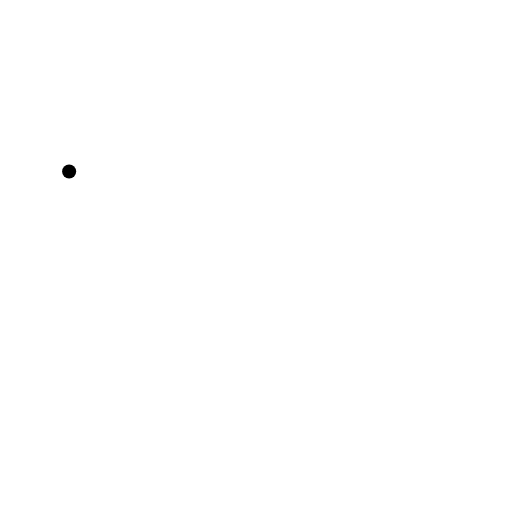
t = 0.00 s
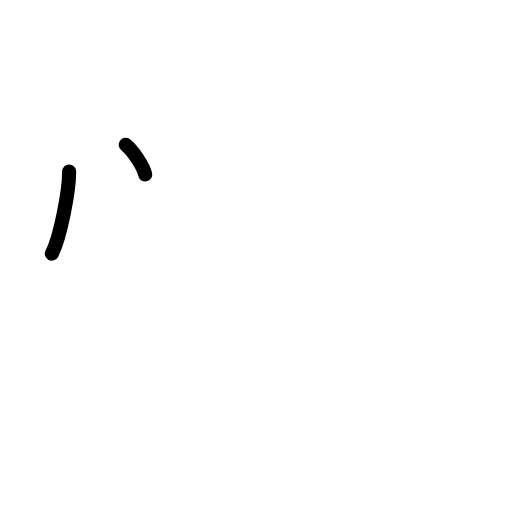
t = 1.50 s
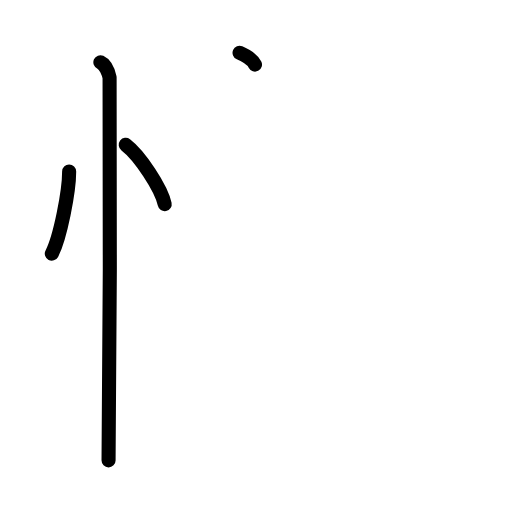
t = 3.25 s
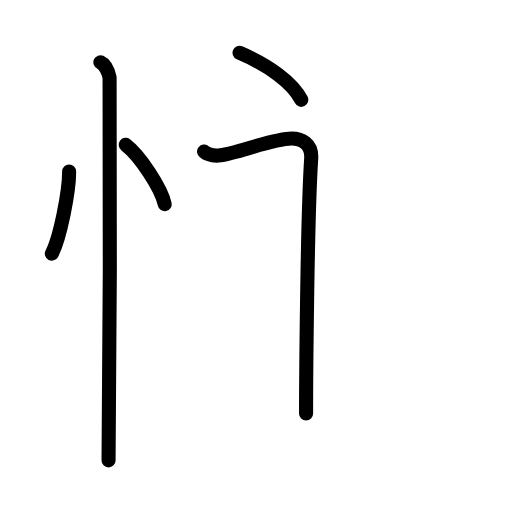
t = 4.80 s
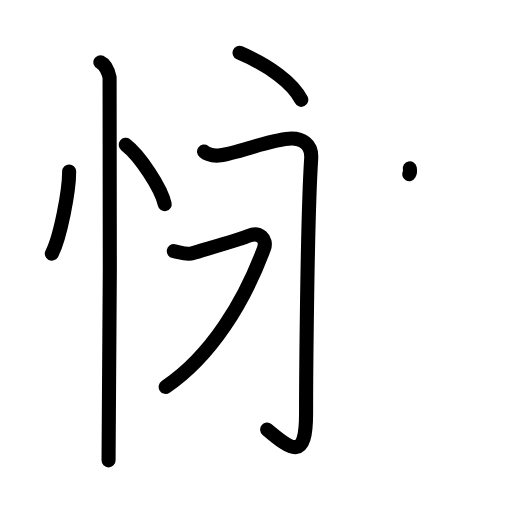
t = 6.38 s
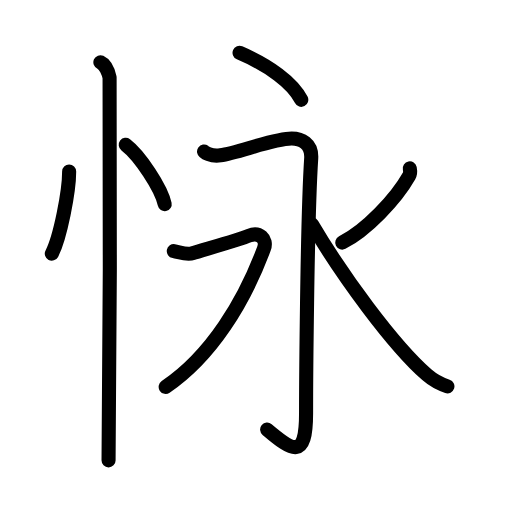
t = 8.00 s

The animated SVG that drew these frames (rendered in a browser with its animation timeline set to each time). Animation: 25 SMIL elements (animate=25); one cycle of 8.00 s.

<?xml version="1.0" encoding="UTF-8"?>
<!--
AniKanjiVG is licensed by CC-BY-SA Paul C. Sommerhoff (https://bitbucket.org/sommerhoff/anikanjivg).
AniKanjiVG uses KanjiVG which is licensed by CC-BY-SA Ulrich Apel (http://kanjivg.tagaini.net).
See also http://creativecommons.org/licenses/by-sa/3.0/
-->
<svg xmlns:kvg='http://kanjivg.tagaini.net' xmlns='http://www.w3.org/2000/svg' width='109' height='109' viewBox='0 0 109 109' style='fill:none;stroke:#000000;stroke-width:3;stroke-linecap:round;stroke-linejoin:round;' id="kvg:kanji_0603a"><g id="kvg:0603a" kvg:element="怺"><g id="kvg:0603a-g1" kvg:element="忄" kvg:variant="true" kvg:original="心" kvg:position="left" kvg:radical="general"><path id="kvg:0603a-s1" kvg:type="㇔" d="M14.72,36.5c0.02,4.31-1.94,14.14-3.69,17.5"><animate attributeName="d" begin="0.0s" dur="1.0s" from="M14.72,36.5C14.72,36.5,14.72,36.5,14.72,36.5" to="M14.72,36.5c0.02,4.31-1.94,14.14-3.69,17.5" />
</path>
<path id="kvg:0603a-s2" kvg:type="㇔" d="M26.77,30.83c2.93,2.23,7.56,9.17,8.29,12.63"><animate attributeName="d" begin="1.0s" dur="1.0s" from="M26.77,30.83C26.77,30.83,26.77,30.83,26.77,30.83" to="M26.77,30.83c2.93,2.23,7.56,9.17,8.29,12.63" />
<animate attributeName="d" begin="0s" dur="1.0s" from="M-100,-100" to="M-100,-100" />
</path>
<path id="kvg:0603a-s3" kvg:type="㇑" d="M21.37,13.25c1.09,0.5,1.74,2.25,1.96,3.25c0.22,1,0,75.25-0.22,81.5"><animate attributeName="d" begin="2.0s" dur="0.5s" from="M21.37,13.25C21.37,13.25,21.37,13.25,21.37,13.25" to="M21.37,13.25c1.09,0.5,1.74,2.25,1.96,3.25" />
<animate attributeName="d" begin="2.5s" dur="0.5s" from="M21.37,13.25c1.09,0.5,1.74,2.25,1.96,3.25c0,0,0,0,0,0,0" to="M21.37,13.25c1.09,0.5,1.74,2.25,1.96,3.25c0.22,1,0,75.25-0.22,81.5" />
<animate attributeName="d" begin="0s" dur="2.0s" from="M-100,-100" to="M-100,-100" />
</path>
</g>
<g id="kvg:0603a-g2" kvg:element="永" kvg:position="right"><g id="kvg:0603a-g3" kvg:element="丶" kvg:position="top"><path id="kvg:0603a-s4" kvg:type="㇔" d="M51,11.25c6.26,2.67,11.27,6.33,13.14,10"><animate attributeName="d" begin="3.0s" dur="1.0s" from="M51,11.25C51,11.25,51,11.25,51,11.25" to="M51,11.25c6.26,2.67,11.27,6.33,13.14,10" />
<animate attributeName="d" begin="0s" dur="3.0s" from="M-100,-100" to="M-100,-100" />
</path>
</g>
<g id="kvg:0603a-g4" kvg:element="水" kvg:variant="true" kvg:position="bottom"><path id="kvg:0603a-s5" kvg:type="㇆" d="M43.44,32.25c0.02,0.12,1.42,1.12,3.48,0.81c3.8-0.56,11.46-3.56,15.17-3.56c1.96,0,4.37,1.01,4.16,4.25c-0.89,13.75-1.09,49.72-1.09,54.27c0,9.98-2.9,7.98-8.29,3.42"><animate attributeName="d" begin="4.0s" dur="0.2s" from="M43.44,32.25C43.44,32.25,43.44,32.25,43.44,32.25" to="M43.44,32.25c0.02,0.12,1.42,1.12,3.48,0.81" />
<animate attributeName="d" begin="4.2s" dur="0.2s" from="M43.44,32.25c0.02,0.12,1.42,1.12,3.48,0.81c0,0,0,0,0,0,0" to="M43.44,32.25c0.02,0.12,1.42,1.12,3.48,0.81c3.8-0.56,11.46-3.56,15.17-3.56" />
<animate attributeName="d" begin="4.4s" dur="0.2s" from="M43.44,32.25c0.02,0.12,1.42,1.12,3.48,0.81c3.8-0.56,11.46-3.56,15.17-3.56c0,0,0,0,0,0,0" to="M43.44,32.25c0.02,0.12,1.42,1.12,3.48,0.81c3.8-0.56,11.46-3.56,15.17-3.56c1.96,0,4.37,1.01,4.16,4.25" />
<animate attributeName="d" begin="4.6s" dur="0.2s" from="M43.44,32.25c0.02,0.12,1.42,1.12,3.48,0.81c3.8-0.56,11.46-3.56,15.17-3.56c1.96,0,4.37,1.01,4.16,4.25c0,0,0,0,0,0,0" to="M43.44,32.25c0.02,0.12,1.42,1.12,3.48,0.81c3.8-0.56,11.46-3.56,15.17-3.56c1.96,0,4.37,1.01,4.16,4.25c-0.89,13.75-1.09,49.72-1.09,54.27" />
<animate attributeName="d" begin="4.8s" dur="0.2s" from="M43.44,32.25c0.02,0.12,1.42,1.12,3.48,0.81c3.8-0.56,11.46-3.56,15.17-3.56c1.96,0,4.37,1.01,4.16,4.25c-0.89,13.75-1.09,49.72-1.09,54.27c0,0,0,0,0,0,0" to="M43.44,32.25c0.02,0.12,1.42,1.12,3.48,0.81c3.8-0.56,11.46-3.56,15.17-3.56c1.96,0,4.37,1.01,4.16,4.25c-0.89,13.75-1.09,49.72-1.09,54.27c0,9.98-2.9,7.98-8.29,3.42" />
<animate attributeName="d" begin="0s" dur="4.0s" from="M-100,-100" to="M-100,-100" />
</path>
<path id="kvg:0603a-s6" kvg:type="㇇" d="M37,53.46c1.27,0.23,2.76,0.91,4.03,0.45c1.27-0.45,9.89-2.85,12-3.75c2.12-0.91,3.92,0.72,3.18,2.72C52,64.25,45,75.75,35.27,82.37"><animate attributeName="d" begin="5.0s" dur="0.25s" from="M37,53.46C37,53.46,37,53.46,37,53.46" to="M37,53.46c1.27,0.23,2.76,0.91,4.03,0.45" />
<animate attributeName="d" begin="5.25s" dur="0.25s" from="M37,53.46c1.27,0.23,2.76,0.91,4.03,0.45c0,0,0,0,0,0,0" to="M37,53.46c1.27,0.23,2.76,0.91,4.03,0.45c1.27-0.45,9.89-2.85,12-3.75" />
<animate attributeName="d" begin="5.5s" dur="0.25s" from="M37,53.46c1.27,0.23,2.76,0.91,4.03,0.45c1.27-0.45,9.89-2.85,12-3.75c0,0,0,0,0,0,0" to="M37,53.46c1.27,0.23,2.76,0.91,4.03,0.45c1.27-0.45,9.89-2.85,12-3.75c2.12-0.91,3.92,0.72,3.18,2.72" />
<animate attributeName="d" begin="5.75s" dur="0.25s" from="M37,53.46c1.27,0.23,2.76,0.91,4.03,0.45c1.27-0.45,9.89-2.85,12-3.75c2.12-0.91,3.92,0.72,3.18,2.72c0,0,0,0,0,0,0" to="M37,53.46c1.27,0.23,2.76,0.91,4.03,0.45c1.27-0.45,9.89-2.85,12-3.75c2.12-0.91,3.92,0.72,3.18,2.72C52,64.25,45,75.75,35.27,82.37" />
<animate attributeName="d" begin="0s" dur="5.0s" from="M-100,-100" to="M-100,-100" />
</path>
<path id="kvg:0603a-s7" kvg:type="㇒" d="M87.24,35.85c0.08,0.4,0.14,1.1-0.16,1.62c-2.82,4.97-9.12,11.57-14.22,14.17"><animate attributeName="d" begin="6.0s" dur="0.5s" from="M87.24,35.85C87.24,35.85,87.24,35.85,87.24,35.85" to="M87.24,35.85c0.08,0.4,0.14,1.1-0.16,1.62" />
<animate attributeName="d" begin="6.5s" dur="0.5s" from="M87.24,35.85c0.08,0.4,0.14,1.1-0.16,1.62c0,0,0,0,0,0,0" to="M87.24,35.85c0.08,0.4,0.14,1.1-0.16,1.62c-2.82,4.97-9.12,11.57-14.22,14.17" />
<animate attributeName="d" begin="0s" dur="6.0s" from="M-100,-100" to="M-100,-100" />
</path>
<path id="kvg:0603a-s8" kvg:type="㇏" d="M66.41,47.74c6.45,10.95,17.27,25.74,24.48,32.05c1.52,1.33,2.97,2,4.36,2.46"><animate attributeName="d" begin="7.0s" dur="0.5s" from="M66.41,47.74C66.41,47.74,66.41,47.74,66.41,47.74" to="M66.41,47.74c6.45,10.95,17.27,25.74,24.48,32.05" />
<animate attributeName="d" begin="7.5s" dur="0.5s" from="M66.41,47.74c6.45,10.95,17.27,25.74,24.48,32.05c0,0,0,0,0,0,0" to="M66.41,47.74c6.45,10.95,17.27,25.74,24.48,32.05c1.52,1.33,2.97,2,4.36,2.46" />
<animate attributeName="d" begin="0s" dur="7.0s" from="M-100,-100" to="M-100,-100" />
</path>
</g>
</g>
</g>
</svg>
